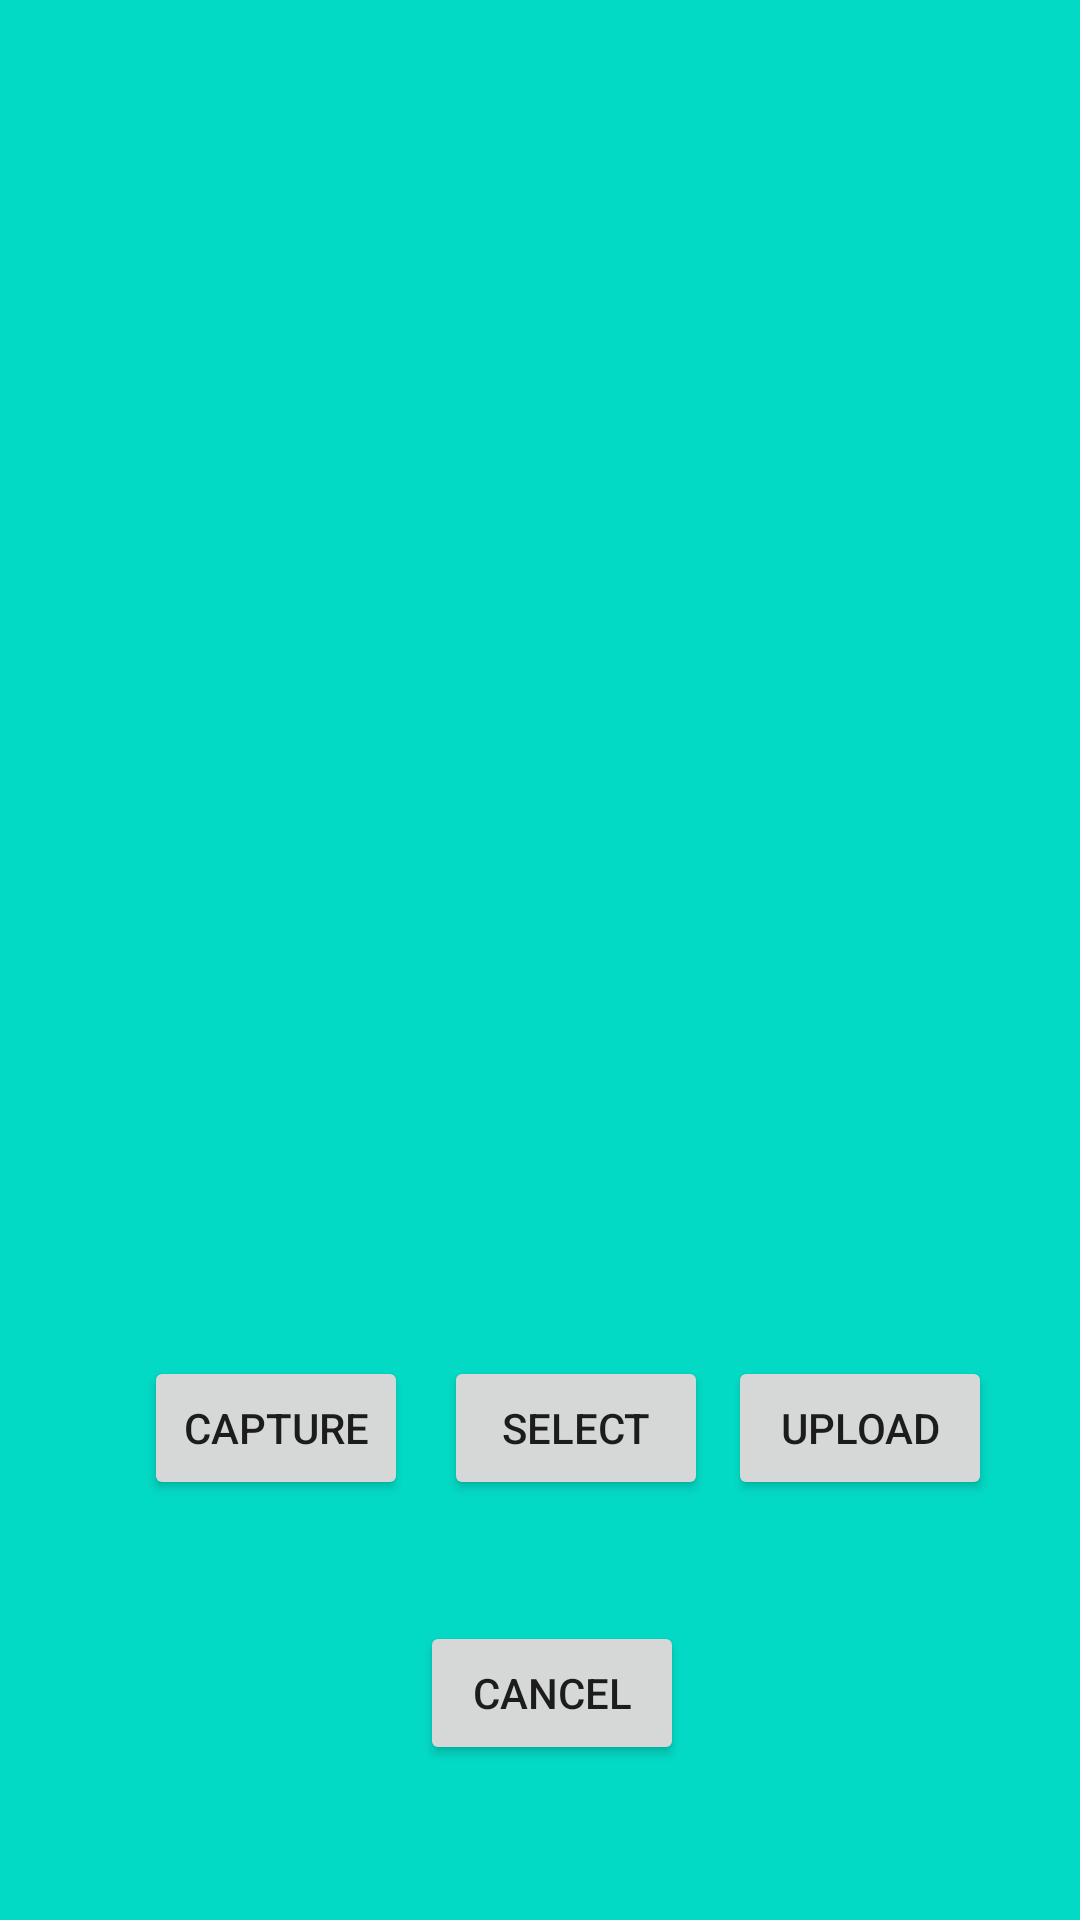

The Android layout XML behind this screen, and the referenced resources:
<!-- AndroidManifest.xml: application theme Theme.ImageStudio9000 -->
<!-- res/layout/fragment_add.xml -->
<?xml version="1.0" encoding="utf-8"?>
<FrameLayout xmlns:android="http://schemas.android.com/apk/res/android"
    xmlns:app="http://schemas.android.com/apk/res-auto"
    xmlns:tools="http://schemas.android.com/tools"
    android:layout_width="match_parent"
    android:layout_height="match_parent"
    tools:context=".AddFragment"
    android:background="@color/teal_200">

    <androidx.constraintlayout.widget.ConstraintLayout
        android:layout_width="match_parent"
        android:layout_height="match_parent"
        android:layout_gravity="center">

        <ImageView
            android:id="@+id/imageView"
            android:layout_width="377dp"
            android:layout_height="472dp"
            app:layout_constraintBottom_toBottomOf="parent"
            app:layout_constraintEnd_toEndOf="parent"
            app:layout_constraintStart_toStartOf="parent"
            app:layout_constraintTop_toTopOf="parent"
            app:layout_constraintVertical_bias="0.061"

            />

        <Button
            android:id="@+id/btnCapture"
            android:layout_width="wrap_content"
            android:layout_height="wrap_content"
            android:layout_marginStart="48dp"
            android:layout_marginBottom="140dp"
            android:text="Capture"
            app:layout_constraintBottom_toBottomOf="parent"
            app:layout_constraintStart_toStartOf="parent" />

        <Button
            android:id="@+id/btnSelect"
            android:layout_width="wrap_content"
            android:layout_height="wrap_content"
            android:layout_marginStart="12dp"
            android:layout_marginBottom="140dp"
            android:text="Select"
            app:layout_constraintBottom_toBottomOf="parent"
            app:layout_constraintStart_toEndOf="@+id/btnCapture" />

        <Button
            android:id="@+id/btnUpload"
            android:layout_width="wrap_content"
            android:layout_height="wrap_content"
            android:layout_marginBottom="140dp"
            android:text="Upload"
            app:layout_constraintBottom_toBottomOf="parent"
            app:layout_constraintEnd_toEndOf="parent"
            app:layout_constraintHorizontal_bias="0.184"
            app:layout_constraintStart_toEndOf="@+id/btnSelect" />

        <Button
            android:id="@+id/btnCancel"
            android:layout_width="wrap_content"
            android:layout_height="wrap_content"
            android:text="Cancel"
            app:layout_constraintBottom_toBottomOf="parent"
            app:layout_constraintEnd_toEndOf="parent"
            app:layout_constraintHorizontal_bias="0.515"
            app:layout_constraintStart_toStartOf="parent"
            app:layout_constraintTop_toTopOf="parent"
            app:layout_constraintVertical_bias="0.913" />

    </androidx.constraintlayout.widget.ConstraintLayout>
</FrameLayout>
<!-- resources referenced by this layout -->
<resources>
  <style name="Theme.ImageStudio9000" parent="Theme.MaterialComponents.DayNight.DarkActionBar">
          
          <item name="colorPrimary">@color/purple_500</item>
          <item name="colorPrimaryVariant">@color/purple_700</item>
          <item name="colorOnPrimary">@color/white</item>
          
          <item name="colorSecondary">@color/teal_200</item>
          <item name="colorSecondaryVariant">@color/teal_700</item>
          <item name="colorOnSecondary">@color/black</item>
          
          <item name="android:statusBarColor">?attr/colorPrimaryVariant</item>
          
      </style>
  <!-- not gathered from this repository: default colours our renderer supplied (Android Studio template values) -->
  <color name="purple_500">#FF6200EE</color>
  <color name="purple_700">#FF3700B3</color>
  <color name="teal_200">#FF03DAC5</color>
  <color name="teal_700">#FF018786</color>
  <color name="black">#FF000000</color>
  <color name="white">#FFFFFFFF</color>
</resources>
